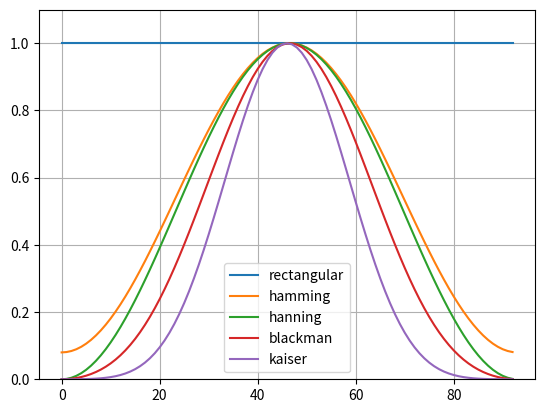

The matplotlib source for this figure: (Note: this script raises an exception after producing the figure.)
# -*- coding: utf-8 -*-
"""
In this task you will investigate various window functions. Write code to do
the following:
    1. Compute and plot the rectangular, Hamming, Hanning, Blackman, and
       Kaiser window functions of length N = 93 on a single figure.
    2. Compute and plot magnitude spectrum on a dB scale of each window.
       Use FFT size NF=512. What can you say about rectangular window?
"""

import numpy as np
import scipy.special as bessel
import matplotlib.pyplot as plt

"""
User-defined function
Return rectangular window of size 'size'
"""
def rectangular(size):
    return np.ones(size)
    
"""
User-defined function
Return hamming window of size 'size'. Complete analog of numPy.hamming(size)
"""
def hamming(size):
    n = np.arange(size)
    return 0.54 - 0.46 * np.cos(2*np.pi*n/size)

"""
User-defined function
Return hanning window of size 'size'. Complete analog of numPy.hanning(size)
"""
def hanning(size):
    n = np.arange(size)
    return 0.5 - 0.5 * np.cos(2*np.pi*n/size)

"""
User-defined function
Return blackman window of size 'size'. Complete analog of numPy.blackman(size)
"""
def blackman(size):
    n = np.arange(size)
    return 0.42 - 0.5 * np.cos(2*np.pi*n/size) + 0.08 * np.cos(4*np.pi*n/size)

"""
User-defined function
Return kaiser window of size 'size' and beta parameter.
Complete analog of numPy.kaiser(size,beta)
"""
def kaiser(size,beta):
    window = np.zeros(size)
    for i in range(size):
        window[i] = bessel.i0(beta*np.sqrt(1 - np.power(2.0*i/(size-1)-1, 2))) / bessel.i0(beta)
    return window

FFT_size = 512
window_size = 93

# =========================================== Part 1 (plot window functions)
plt.figure(num="Window functions")
plt.ylim(ymax=1.1)
plt.plot(rectangular(window_size))
plt.plot(hamming(window_size))
plt.plot(hanning(window_size))
plt.plot(blackman(window_size))
plt.plot(kaiser(window_size,14))
plt.legend( ('rectangular','hamming','hanning','blackman','kaiser') )
plt.grid()
plt.show()


# =========================================== Part 2 (plot spectra on decibel scale (20*log10(x)))
plt.figure(num="Window functions spectra")

rect_spec = np.abs(np.fft.fft(rectangular(window_size),FFT_size))
plt.plot(20*np.log10(rect_spec[:FFT_size/2]))

hamming_spec = np.abs(np.fft.fft(hamming(window_size),FFT_size))
plt.plot(20*np.log10(hamming_spec[:FFT_size/2]))

hanning_spec = np.abs(np.fft.fft(hanning(window_size),FFT_size))
plt.plot(20*np.log10(hanning_spec[:FFT_size/2]))

blackman_spec = np.abs(np.fft.fft(blackman(window_size),FFT_size))
plt.plot(20*np.log10(blackman_spec[:FFT_size/2]))

kaiser_spec = np.abs(np.fft.fft(kaiser(window_size,14),FFT_size))
plt.plot(20*np.log10(kaiser_spec[:FFT_size/2]))

plt.legend( ('rectangular','hamming','hanning','blackman','kaiser') )
plt.grid()
plt.show()